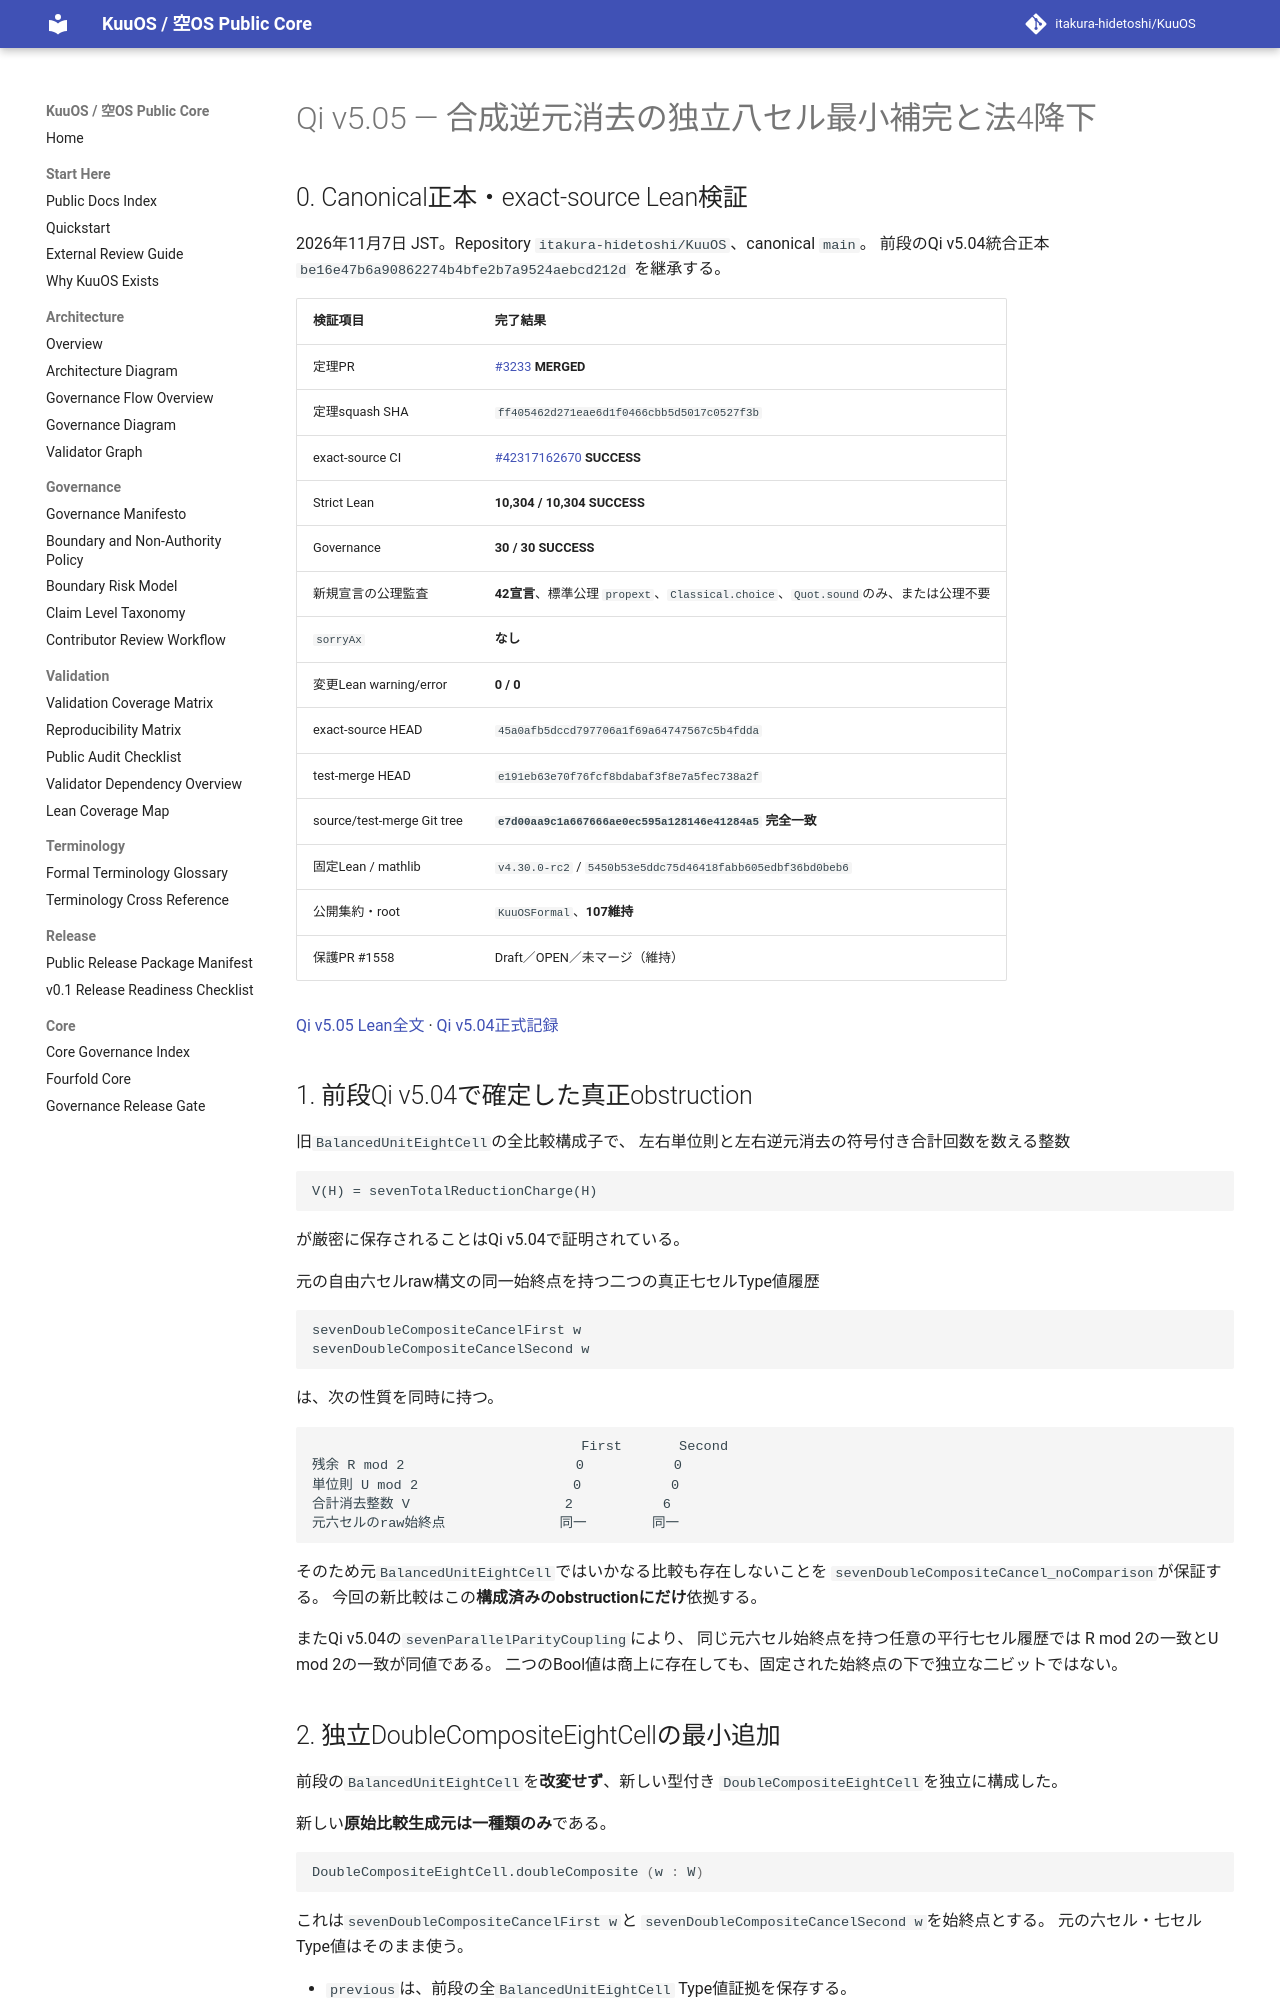

repository: itakura-hidetoshi/KuuOS · page: formal/Qi-v5_05-original-P77-double-composite-minimal-higher-completion/index.html · generator: mkdocs

# Qi v5.05 — 合成逆元消去の独立八セル最小補完と法4降下

## 0. Canonical正本・exact-source Lean検証

2026年11月7日 JST。Repository `itakura-hidetoshi/KuuOS`、canonical `main`。
前段のQi v5.04統合正本 `be16e47b6a90862274b4bfe2b7a9524aebcd212d` を継承する。

| 検証項目 | 完了結果 |
|---|---|
| 定理PR | [#3233](https://github.com/itakura-hidetoshi/KuuOS/pull/3233) **MERGED** |
| 定理squash SHA | `ff405462d271eae6d1f0466cbb5d5017c0527f3b` |
| exact-source CI | [#42317162670](https://github.com/itakura-hidetoshi/KuuOS/actions/runs/42317162670) **SUCCESS** |
| Strict Lean | **10,304 / 10,304 SUCCESS** |
| Governance | **30 / 30 SUCCESS** |
| 新規宣言の公理監査 | **42宣言**、標準公理 `propext`、`Classical.choice`、`Quot.sound`のみ、または公理不要 |
| `sorryAx` | **なし** |
| 変更Lean warning/error | **0 / 0** |
| exact-source HEAD | `45a0afb5dccd797706a1f69a64747567c5b4fdda` |
| test-merge HEAD | `e191eb63e70f76fcf8bdabaf3f8e7a5fec738a2f` |
| source/test-merge Git tree | **`e7d00aa9c1a667666ae0ec595a128146e41284a5` 完全一致** |
| 固定Lean / mathlib | `v4.30.0-rc2` / `5450b53e5ddc75d46418fabb605edbf36bd0beb6` |
| 公開集約・root | `KuuOSFormal`、**107維持** |
| 保護PR #1558 | Draft／OPEN／未マージ（維持） |

[Qi v5.05 Lean全文](../../formal/KUOS/Architecture/QiWuxingGK5CHP77DoubleCompositeMinimalHigherCompletionV5_05.lean) ·
[Qi v5.04正式記録](Qi-v5_04-original-P77-double-composite-cancellation-residual-obstruction.md)

## 1. 前段Qi v5.04で確定した真正obstruction

旧`BalancedUnitEightCell`の全比較構成子で、
左右単位則と左右逆元消去の符号付き合計回数を数える整数

```text
V(H) = sevenTotalReductionCharge(H)
```

が厳密に保存されることはQi v5.04で証明されている。

元の自由六セルraw構文の同一始終点を持つ二つの真正七セルType値履歴

```lean
sevenDoubleCompositeCancelFirst w
sevenDoubleCompositeCancelSecond w
```

は、次の性質を同時に持つ。

```text
                                 First       Second
残余 R mod 2                     0           0
単位則 U mod 2                   0           0
合計消去整数 V                   2           6
元六セルのraw始終点              同一        同一
```

そのため元`BalancedUnitEightCell`ではいかなる比較も存在しないことを
`sevenDoubleCompositeCancel_noComparison`が保証する。
今回の新比較はこの**構成済みのobstructionにだけ**依拠する。

またQi v5.04の`sevenParallelParityCoupling`により、
同じ元六セル始終点を持つ任意の平行七セル履歴では
R mod 2の一致とU mod 2の一致が同値である。
二つのBool値は商上に存在しても、固定された始終点の下で独立な二ビットではない。
